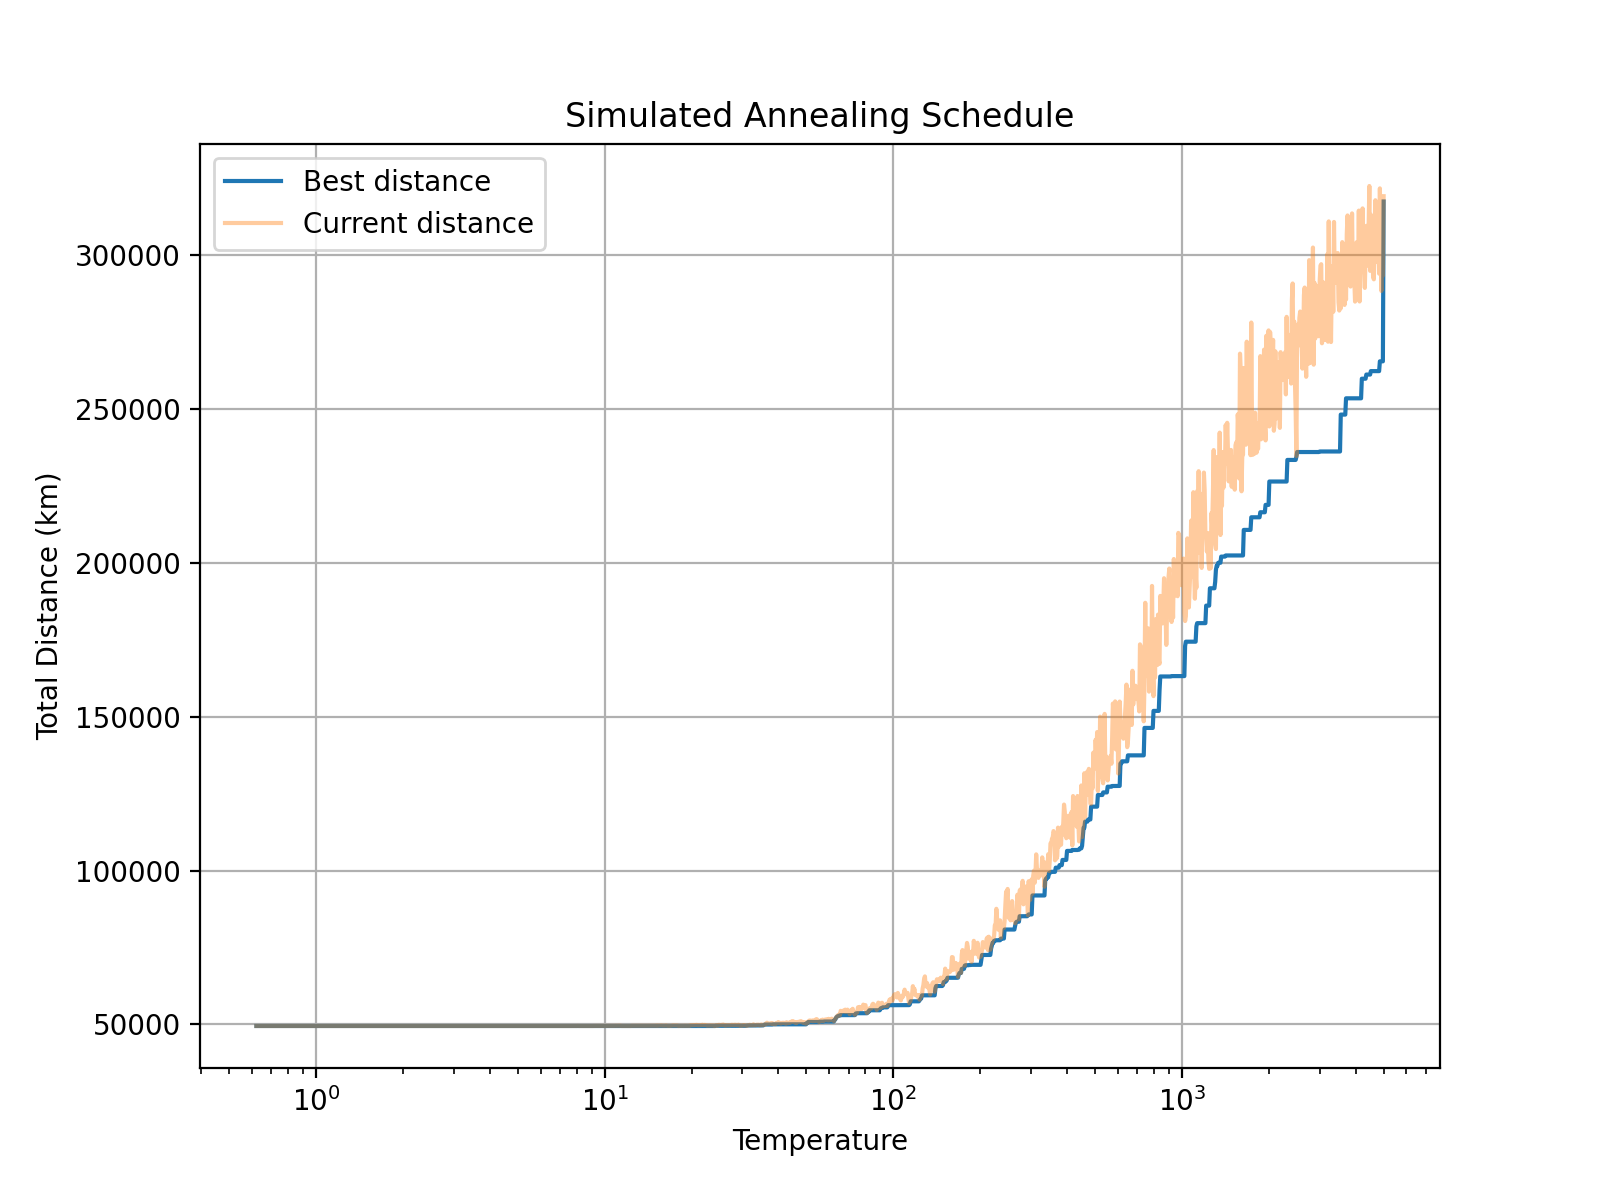

The table this chart was drawn from, first rows:
T, current_km, best_km
5000, 319012, 317299
4970, 293172, 265388
4940, 315870, 265388
4911, 288247, 265388
4881, 302818, 265388
4852, 321563, 265388
4823, 293862, 262206
4794, 305456, 262206
4766, 302727, 262206
4737, 297626, 262206
4709, 306750, 262206
4681, 317711, 262206
4653, 308635, 262206
4625, 292023, 262206
4597, 292929, 262206
4570, 302832, 262206
4542, 298679, 262206
4515, 312998, 262206
4488, 294779, 261088
4461, 322334, 261088
4435, 308200, 261088
4408, 299390, 261088
4382, 296476, 261088
4355, 309400, 261088
4329, 301400, 259745
4304, 289232, 259745
4278, 295371, 259745
4252, 298838, 259745
4227, 315063, 259745
4201, 306438, 259745
4176, 296071, 253375
4151, 297946, 253375
4127, 284825, 253375
4102, 314344, 253375
4077, 292470, 253375
4053, 297700, 253375
4029, 304057, 253375
4005, 288019, 253375
3981, 284789, 253375
3957, 291722, 253375
3933, 301423, 253375
3910, 293065, 253375
3886, 313436, 253375
3863, 299143, 253375
3840, 289675, 253375
3817, 294275, 253375
3794, 296767, 253375
3771, 308164, 253375
3749, 312767, 253375
3726, 306769, 253375
3704, 285446, 253375
3682, 290146, 248087
3660, 283705, 248087
3638, 293869, 248087
3616, 295250, 248087
3595, 304105, 248087
3573, 290700, 248087
3552, 282623, 248087
3530, 287987, 236105
3509, 281877, 236105
... 1,440 more rows
